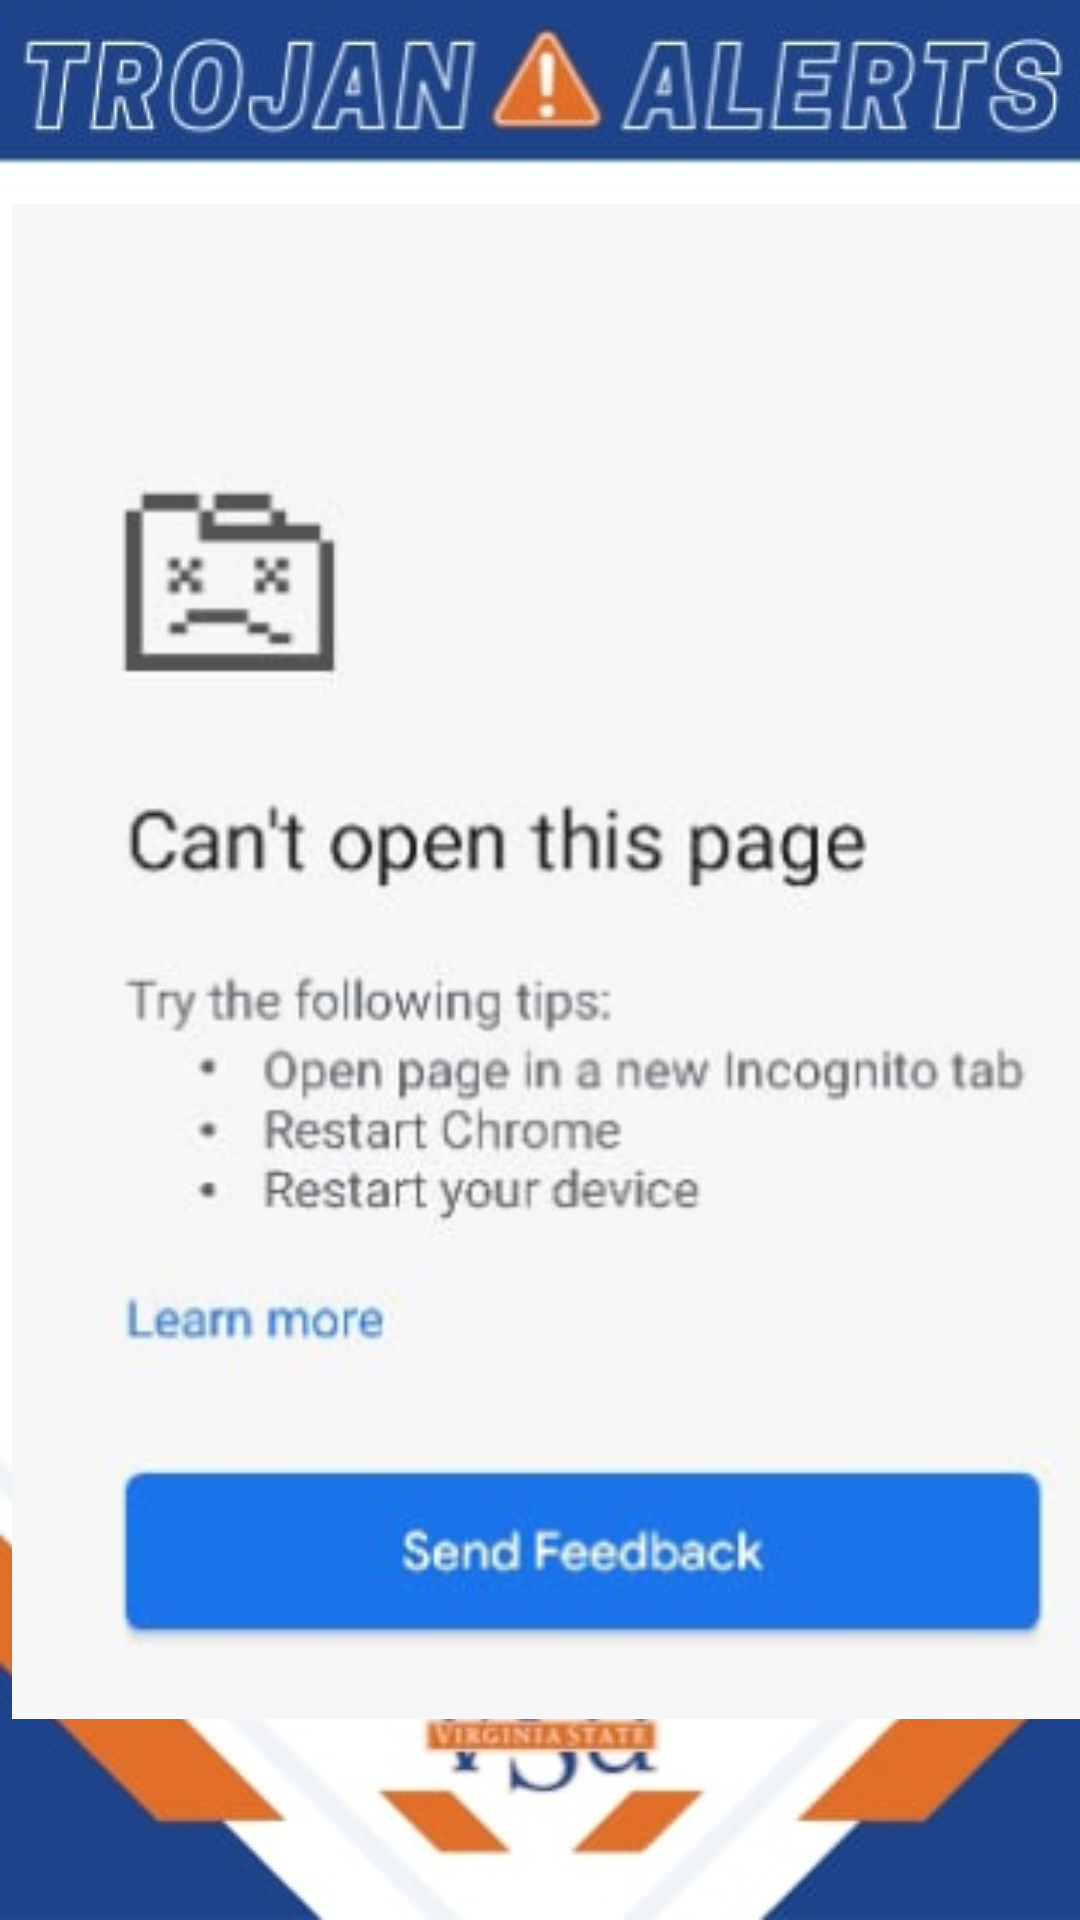

This screen was rendered from an Android layout file. Write that file and the resources it references.
<!-- AndroidManifest.xml: application theme Theme.Testing -->
<!-- res/layout/activity_ta_pages_error.xml -->
<?xml version="1.0" encoding="utf-8"?>
<androidx.constraintlayout.widget.ConstraintLayout xmlns:android="http://schemas.android.com/apk/res/android"
    xmlns:app="http://schemas.android.com/apk/res-auto"
    xmlns:tools="http://schemas.android.com/tools"
    android:layout_width="match_parent"
    android:layout_height="match_parent"
    tools:context=".ta_pages_error">

    <LinearLayout
        android:layout_width="match_parent"
        android:layout_height="match_parent"
        android:background="@drawable/ta_border">

        <ImageView
            android:layout_width="400dp"
            android:layout_height="521dp"
            android:layout_marginStart="4dp"
            android:layout_marginTop="60dp"
            android:gravity="center_horizontal|top"
            android:scaleType="fitCenter"
            android:src="@drawable/error_pic" />
    </LinearLayout>

    <RelativeLayout
        android:layout_width="match_parent"
        android:layout_height="match_parent"
        tools:ignore="UselessParent">

    </RelativeLayout>
</androidx.constraintlayout.widget.ConstraintLayout>
<!-- resources referenced by this layout -->
<resources>
  <!-- drawable error_pic: jpg bitmap (drawable, 43762 bytes) -->
  <!-- drawable ta_border: jpg bitmap (drawable, 14343 bytes) -->
  <style name="Theme.Testing" parent="Base.Theme.Testing" />
  <style name="Base.Theme.Testing" parent="Theme.Material3.DayNight.NoActionBar">
          
          
          <item name="colorPrimary">@color/orange</item>
          <item name="colorPrimaryVariant">@color/orange</item>
      </style>
</resources>
